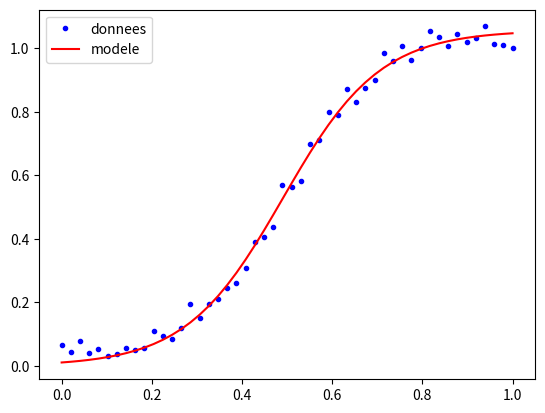

Write Python code to recreate this figure.
import numpy as np
import matplotlib.pyplot as plt
from scipy.optimize import least_squares

# y est le modele, c'est une fonction qui prend en argument :
# theta qui est une liste de 3 parametres (a déterminer)
# t qui est un ndarray contenant la variable continue (discrétisée)
#
#               K
# y(t) = ------------------
#                -r(t-t0)
#          1 + e
#
def y(theta, t):
    return theta[0] / (1 + np.exp(- theta[1] * (t - theta[2])))

# Variable d'entree discretisee
ts = np.linspace(0, 1, 50)
# On crée des donnée à partir d'un vecteur theta=[K,r,t0]
# puis on ajoute un bruit aleatoire
K = 1; r = 10; t0 = 0.5; noise = 0.1
ys = y([K, r, t0], ts) + noise * np.random.rand(ts.shape[0])

# fun est l'écart entre le modele évalué en theta et les données
def fun(theta):
    return y(theta, ts) - ys

# valeurs initiales pour theta (au hasard)
theta0 = [1,2,3]
res1 = least_squares(fun, theta0)
print("Solution de moindres carrés:")
print(res1.x)


plt.plot(ts, ys, 'b.',label="donnees")
plt.plot(ts, y(res1.x,ts), 'r-',label="modele")
plt.legend()
plt.show()